Labelled photos from "Dataset for color sorting", an image-classification folder in S-Nithish-Kumar/Colour_Sorting_Using_Robot_Arm. The possible labels are: background, green, orange.

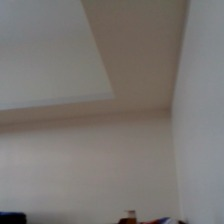
Label: background

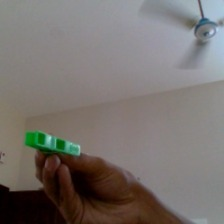
Label: green

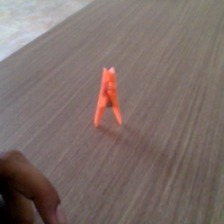
Label: orange

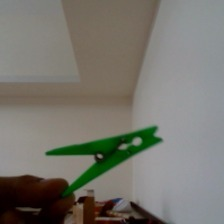
Label: green

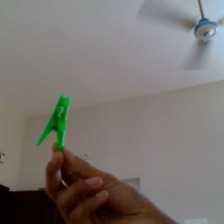
Label: green

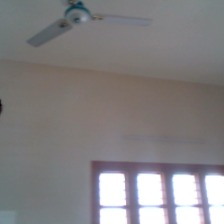
Label: background
